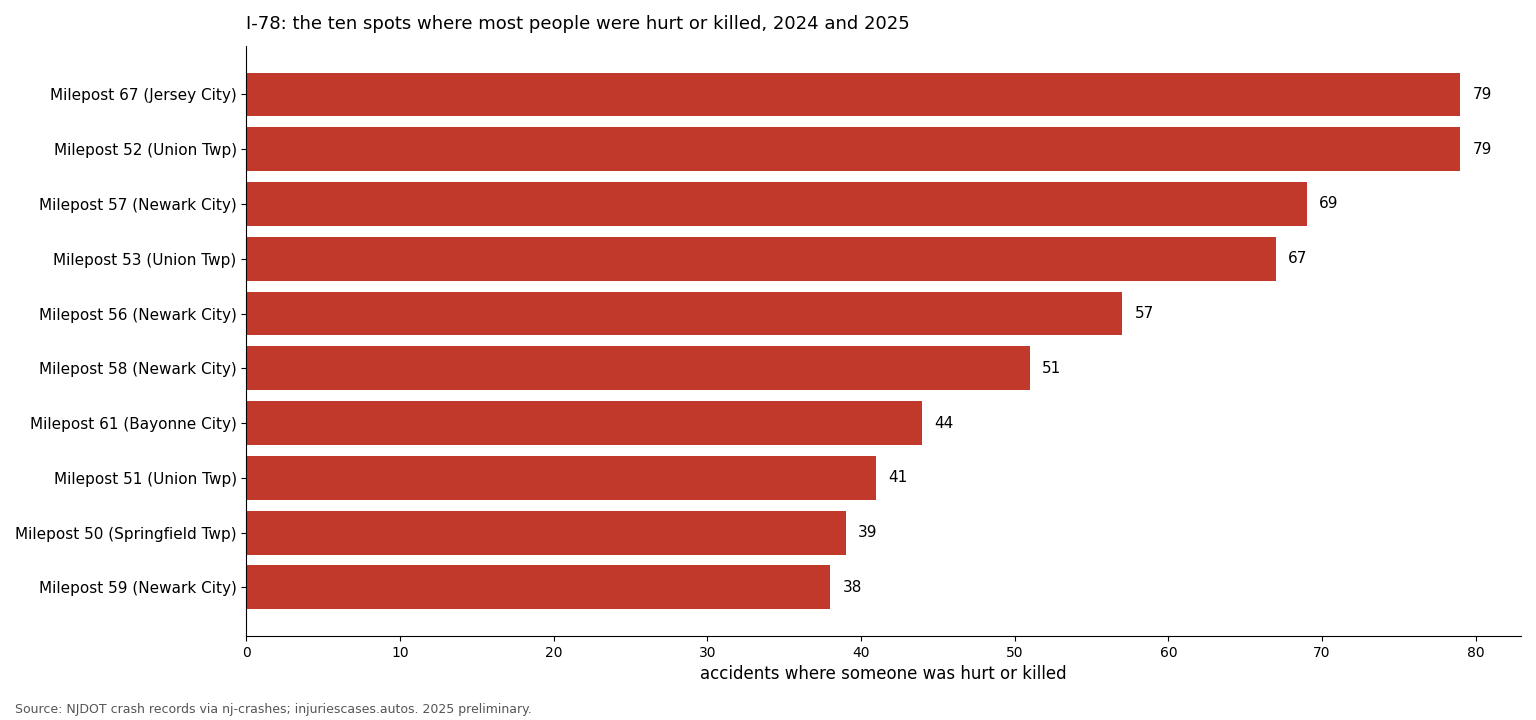

The table this chart was drawn from, first rows:
milepost, ki, total, killed, town, county, near, lat, lon
67, 79, 412, 0, Jersey City, Hudson, MARIN BOULEVARD, 40.73, -74.04
52, 79, 333, 1, Union Twp, Union, HALSEY STREET, 40.71, -74.27
57, 69, 282, 3, Newark City, Essex, NJ 27 (FRELINGHUYSEN AVENUE), 40.71, -74.18
53, 67, 224, 1, Union Twp, Union, WALKER AVENUE, 40.71, -74.25
56, 57, 222, 1, Newark City, Essex, BERGEN STREET, 40.71, -74.2
58, 51, 303, 0, Newark City, Essex, US 1 SECONDARY, 40.71, -74.16
61, 44, 151, 0, Bayonne City, Hudson, NJ 440 SECONDARY, 40.69, -74.11
51, 41, 191, 1, Union Twp, Union, VAUXHALL ROAD (UNION COUNTY 630), 40.71, -74.29
50, 39, 172, 0, Springfield Twp, Union, RT 577 (MAIN STREET), 40.71, -74.3
59, 38, 303, 0, Newark City, Essex, I-95 SECONDARY, 40.71, -74.16
